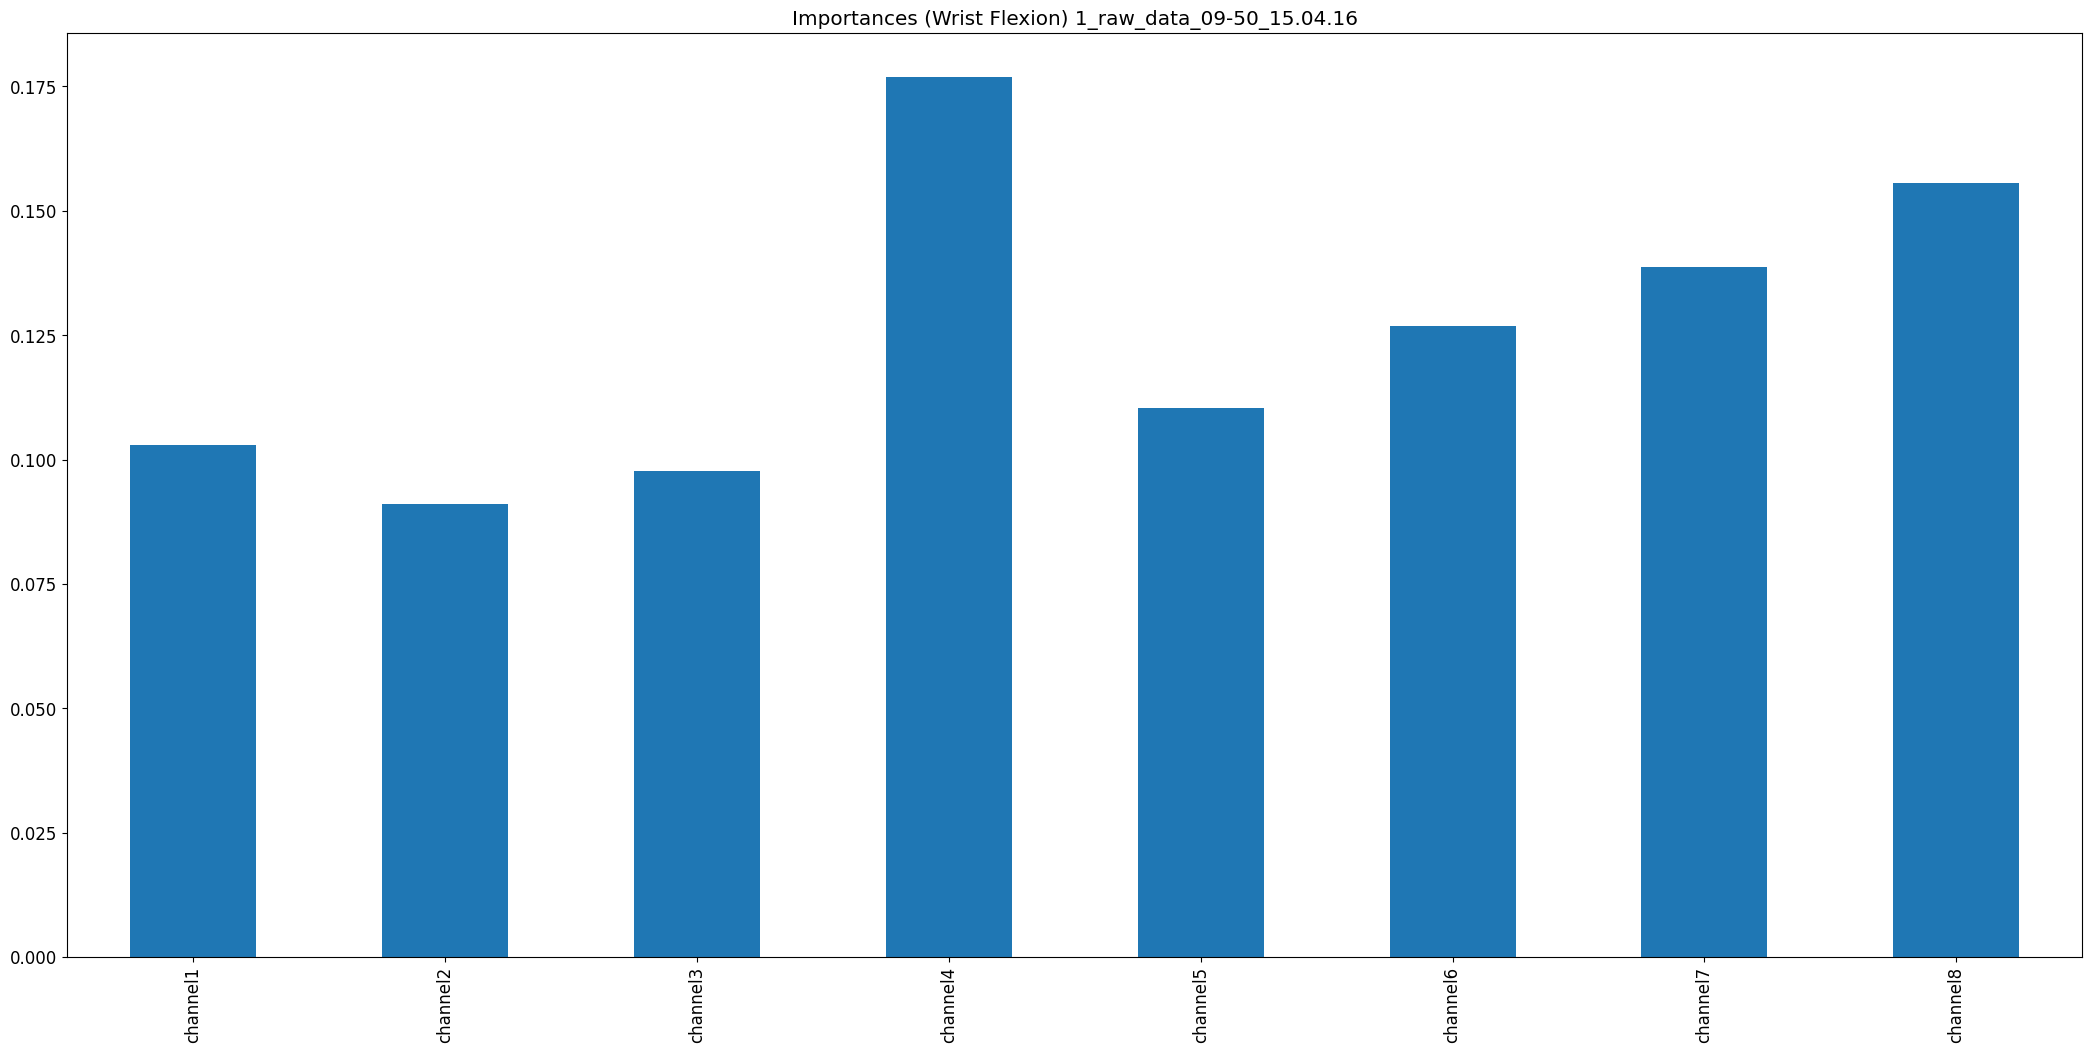

Data behind this chart, as committed beside it:
, 0
channel1, 0.1029
channel2, 0.09108
channel3, 0.09769
channel4, 0.1769
channel5, 0.1103
channel6, 0.1268
channel7, 0.1388
channel8, 0.1556
